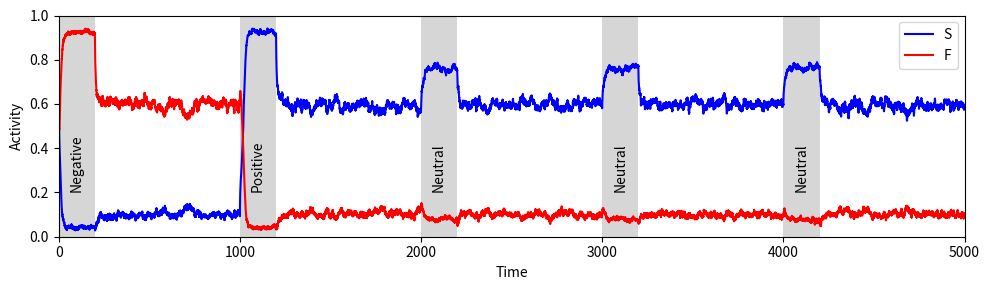

The matplotlib source for this figure:
import numpy as np
import matplotlib.pyplot as plt

def sigmoid(x):
    """Sigmoid activation function."""
    return 1 / (1 + np.exp(-x))

class NeuralModel:
    def __init__(self):
        # Neuron population parameters at moderate DA
        self.DrF = 0.4  # Baseline drive for F neurons
        self.DrS = 0.4  # Baseline drive for S neurons
        self.ExF = 9    # Excitation parameter for F neurons
        self.ExS = 9    # Excitation parameter for S neurons
        self.TauSF = 3.0      # Time constant for S and F neuron dynamics
        
        # Nonesential connections
        self.W_SS = 0.0
        self.W_FF = 0.0
        self.W_IF = -0.2
        self.W_IS = -0.2
        self.W_ISIF =-0.2
        self.W_IFIS =-0.2
        self.W_IFF = -0.1
        self.W_ISS = -0.1
        
        # IS interneuron parameters
        self.W_ISF = -1.     # Weight of IS to F neurons
        self.ExIS = 3          # Excitation of IS neurons
        self.DrIS = -0.2       # Baseline drive for IS neurons
        self.W_SIS = .9        # Weight of S to IS neurons

        # IF interneuron parameters
        self.W_IFS = -1.     # Weight of IF to S neurons
        self.ExIF = 3          # Excitation of IF neurons
        self.DrIF = -0.2       # Baseline drive for IF neurons
        self.W_FIF = .9         # Weight of F to IF neurons

        # Noise level
        self.noise_level = 0.16

    def compute_derivatives(self, F, S, IS, IF, DrF, DrS, dt):
        """Compute derivatives for F, S, IS, and IF neurons."""
        # IS interneuron dynamics
        dISdt = (sigmoid(self.ExIS * (self.W_SIS * S + self.W_IS * IS + self.W_IFIS * IF + self.DrIS)) - IS + self.noise_level * np.random.randn()*np.sqrt(dt))

        # IF interneuron dynamics
        dIFdt = (sigmoid(self.ExIF * (self.W_FIF * F + self.W_IF * IF + self.W_ISIF * IS + self.DrIF)) - IF + self.noise_level * np.random.randn()*np.sqrt(dt))

        # F neuron dynamics
        dFdt = (sigmoid(self.ExF * (self.W_ISF * IS + self.W_FF * F + self.W_IFF * IF + DrF)) - F + self.noise_level * np.random.randn()*np.sqrt(dt)) / self.TauSF

        # S neuron dynamics
        dSdt = (sigmoid(self.ExS * (self.W_IFS * IF + self.W_SS * S + self.W_ISS * IS + DrS)) - S + self.noise_level * np.random.randn()*np.sqrt(dt)) / self.TauSF

        return dFdt, dSdt, dISdt, dIFdt

    def simulate(self, t_max=5000, dt=0.1):
        """Simulate the neural model over time."""
        # Time array
        t = np.linspace(0, t_max, int(t_max / dt) + 1)

        # Initial conditions
        F = np.zeros_like(t)
        S = np.zeros_like(t)
        IS = np.zeros_like(t)
        IF = np.zeros_like(t)
        
        F[0] = 0.6
        S[0] = 0.7
        IS[0] = sigmoid(self.ExIS * (self.W_SIS * S[0] + self.DrIS))
        IF[0] = sigmoid(self.ExIF * (self.W_FIF * F[0] + self.DrIF))

        # Simulation loop
        for i in range(1, len(t)):
            # Define stimulation protocol
            if 0 < t[i] < 200:  # High DA state + Fear
                DrS, DrF = 0.4, 0.5
                self.ExF, self.ExS = 12, 12
                self.W_ISF = -0.8
                self.W_IFS = -0.8
                self.TauSF = 5.0
                #self.ExIS = self.ExIF = 3
                self.DrIS = self.DrIF = -0.17

            elif 1000 < t[i] < 1200:  # High DA state + Safety
                DrS, DrF = 0.5, 0.4
                self.ExF, self.ExS = 12, 12
                self.W_ISF = -0.8
                self.W_IFS = -0.8
                self.TauSF = 5.0
                #self.ExIS = self.ExIF = 3
                self.DrIS = self.DrIF = -0.17

            elif 2000 < t[i] < 2200 or 3000 < t[i] < 3200 or 4000 < t[i] < 4200:  # High DA state - Neutral
                DrS = DrF = 0.4
                self.ExF, self.ExS = 12, 12
                self.W_ISF = -0.8
                self.W_IFS = -0.8
                self.TauSF = 5.0
                #self.ExIS = self.ExIF = 3
                self.DrIS = self.DrIF = -0.17

            else:  # Intermediate DA state
                DrS = DrF = 0.4
                self.ExF=self.ExS = 9
                self.W_ISF = -1.
                #self.ExIS = 3
                #self.DrIS = -0.2
                self.W_IFS = -1.
                self.TauSF = 3.0
                #self.ExIS = self.ExIF = 3
                self.DrIS = self.DrIF = -0.2

            # Compute derivatives
            dF, dS, dIS, dIF = self.compute_derivatives(F[i-1], S[i-1], IS[i-1], IF[i-1], DrF, DrS, dt)

            # Update state variables
            F[i] = F[i-1] + dF * dt
            S[i] = S[i-1] + dS * dt
            IS[i] = IS[i-1] + dIS * dt
            IF[i] = IF[i-1] + dIF * dt

        return t, F, S, IS, IF

    def plot_results(self, t, F, S, IS, IF):
        """Plot simulation results."""
        plt.figure(figsize=(10, 3))
        plt.plot(t, S, label="S", color='blue')
        plt.plot(t, F, label="F", color='red')
        #plt.plot(t, IS, label="IS", color='green')
        #plt.plot(t, IF, label="IF", color='purple')
        plt.xlabel("Time")
        plt.ylabel("Activity")

        # Highlight different states
        for i in range(0, 5):
            plt.axvspan(i*1000, 200+i*1000, facecolor='0.2', alpha=0.2)

        plt.xlim(0, 5000)
        plt.ylim(0, 1)

        # State labels
        states = ['Negative', 'Positive', 'Neutral', 'Neutral', 'Neutral']
        for i, state in enumerate(states):
            plt.text(100 + i*1000, 0.2, state, va='bottom', ha='center', rotation=90)

        plt.legend()
        plt.tight_layout()
        plt.savefig('Figure4.pdf')
        plt.show()

def main():
    model = NeuralModel()
    t, F, S, IS, IF = model.simulate()
    model.plot_results(t, F, S, IS, IF)

if __name__ == "__main__":
    main()
